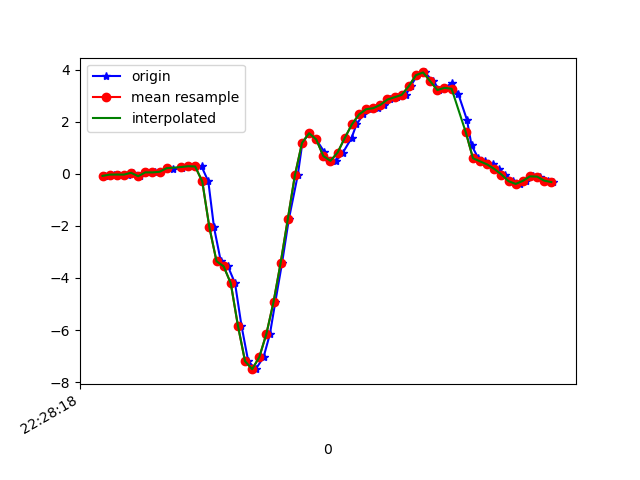

The table this chart was drawn from, first rows:
1617748098507, 443735206448459, -0.07505564, -0.09827148, -0.019450681
1617748098533, 443735225498011, -0.02741, -0.01397, -0.06832
1617748098547, 443735244522747, -0.02374, 0.07399, -0.04511
1617748098572, 443735263547483, -0.02741, -0.152, -0.07932
1617748098585, 443735282597035, 0.04345, 0.3159, -0.08909
1617748098604, 443735301534171, -0.08849, -0.01153, -0.04511
1617748098623, 443735320575547, 0.05933, 0.1827, -0.09642
1617748098648, 443735339592139, 0.05689, 0.08254, -0.06588
1617748098661, 443735358608715, 0.08133, -0.1655, -0.0842
1617748098680, 443735377650091, 0.234, 0.2597, -0.1367
1617748098699, 443735396726603, 0.2035, -0.1117, -0.1184
1617748098724, 443735415747307, 0.2328, 0.09354, -0.2015
1617748098737, 443735434792779, 0.2927, 0.399, -0.2638
1617748098756, 443735453813483, 0.2951, -0.1239, -0.2271
1617748098778, 443735472834123, 0.2854, -0.09705, -0.2296
1617748098797, 443735491879627, -0.2913, 0.08865, 0.1394
1617748098813, 443735510908587, -2.058, -1.194, 0.5975
1617748098832, 443735529929707, -3.357, -1.726, 0.8431
1617748098852, 443735548950795, -3.553, -2.273, 1.171
1617748098872, 443735567996715, -4.203, -3.109, 1.36
1617748098890, 443735587017835, -5.828, -4.258, 1.354
1617748098909, 443735606060523, -7.197, -5.171, 1.112
1617748098930, 443735625107371, -7.504, -5.482, 0.6391
1617748098952, 443735644129387, -7.045, -5.36, 0.1455
1617748098970, 443735663151531, -6.149, -4.991, -0.1942
1617748098985, 443735682198379, -4.927, -4.613, -0.4019
1617748099004, 443735701230059, -3.424, -4.156, -0.5533
1617748099023, 443735720252523, -1.748, -3.508, -0.5888
1617748099048, 443735739274923, -0.05551, -2.679, -0.4947
1617748099061, 443735758322155, 1.189, -1.833, -0.4128
1617748099080, 443735777344555, 1.563, -1.029, -0.3811
1617748099100, 443735796366955, 1.323, -0.3096, -0.3591
1617748099122, 443735815387819, 0.8559, 0.2939, -0.3053
1617748099137, 443735834434987, 0.5126, 0.8718, -0.2333
1617748099156, 443735853457387, 0.5028, 1.309, -0.1746
1617748099175, 443735872479723, 0.8217, 1.583, -0.1318
1617748099199, 443735891526891, 1.379, 1.936, -0.06832
1617748099213, 443735910541419, 1.9, 2.37, -0.039
1617748099232, 443735929563627, 2.283, 2.577, -0.04755
1617748099254, 443735948585771, 2.486, 2.685, -0.0842
1617748099272, 443735967632683, 2.526, 2.89, -0.1538
1617748099289, 443735986654827, 2.653, 2.961, -0.2406
1617748099308, 443736005672747, 2.86, 2.957, -0.3493
1617748099327, 443736024719531, 2.946, 2.93, -0.491
1617748099352, 443736043741547, 3.038, 2.91, -0.601
1617748099365, 443736062763563, 3.374, 2.957, -0.7317
1617748099384, 443736081785643, 3.795, 2.846, -0.9076
1617748099404, 443736100832427, 3.899, 2.464, -1.073
1617748099429, 443736119854315, 3.558, 2.031, -1.14
1617748099446, 443736138876267, 3.222, 1.742, -1.101
1617748099460, 443736157898347, 3.308, 1.606, -1.01
1617748099480, 443736176945259, 3.481, 1.533, -0.9394
1617748099499, 443736195967339, 3.062, 1.414, -0.8563
1617748099523, 443736214998379, 2.084, 1.152, -0.7574
1617748099536, 443736234020587, 1.101, 0.8693, -0.5998
1617748099555, 443736253067627, 0.6018, 0.6934, -0.4141
1617748099575, 443736272089835, 0.4808, 0.5847, -0.2833
1617748099597, 443736291112043, 0.3623, 0.4857, -0.2284
1617748099613, 443736310155627, 0.1901, 0.377, -0.1783
1617748099631, 443736329177835, -0.02374, 0.256, -0.0842
1617748099652, 443736348200043, -0.2803, 0.1168, -0.009677
... 6 more rows
